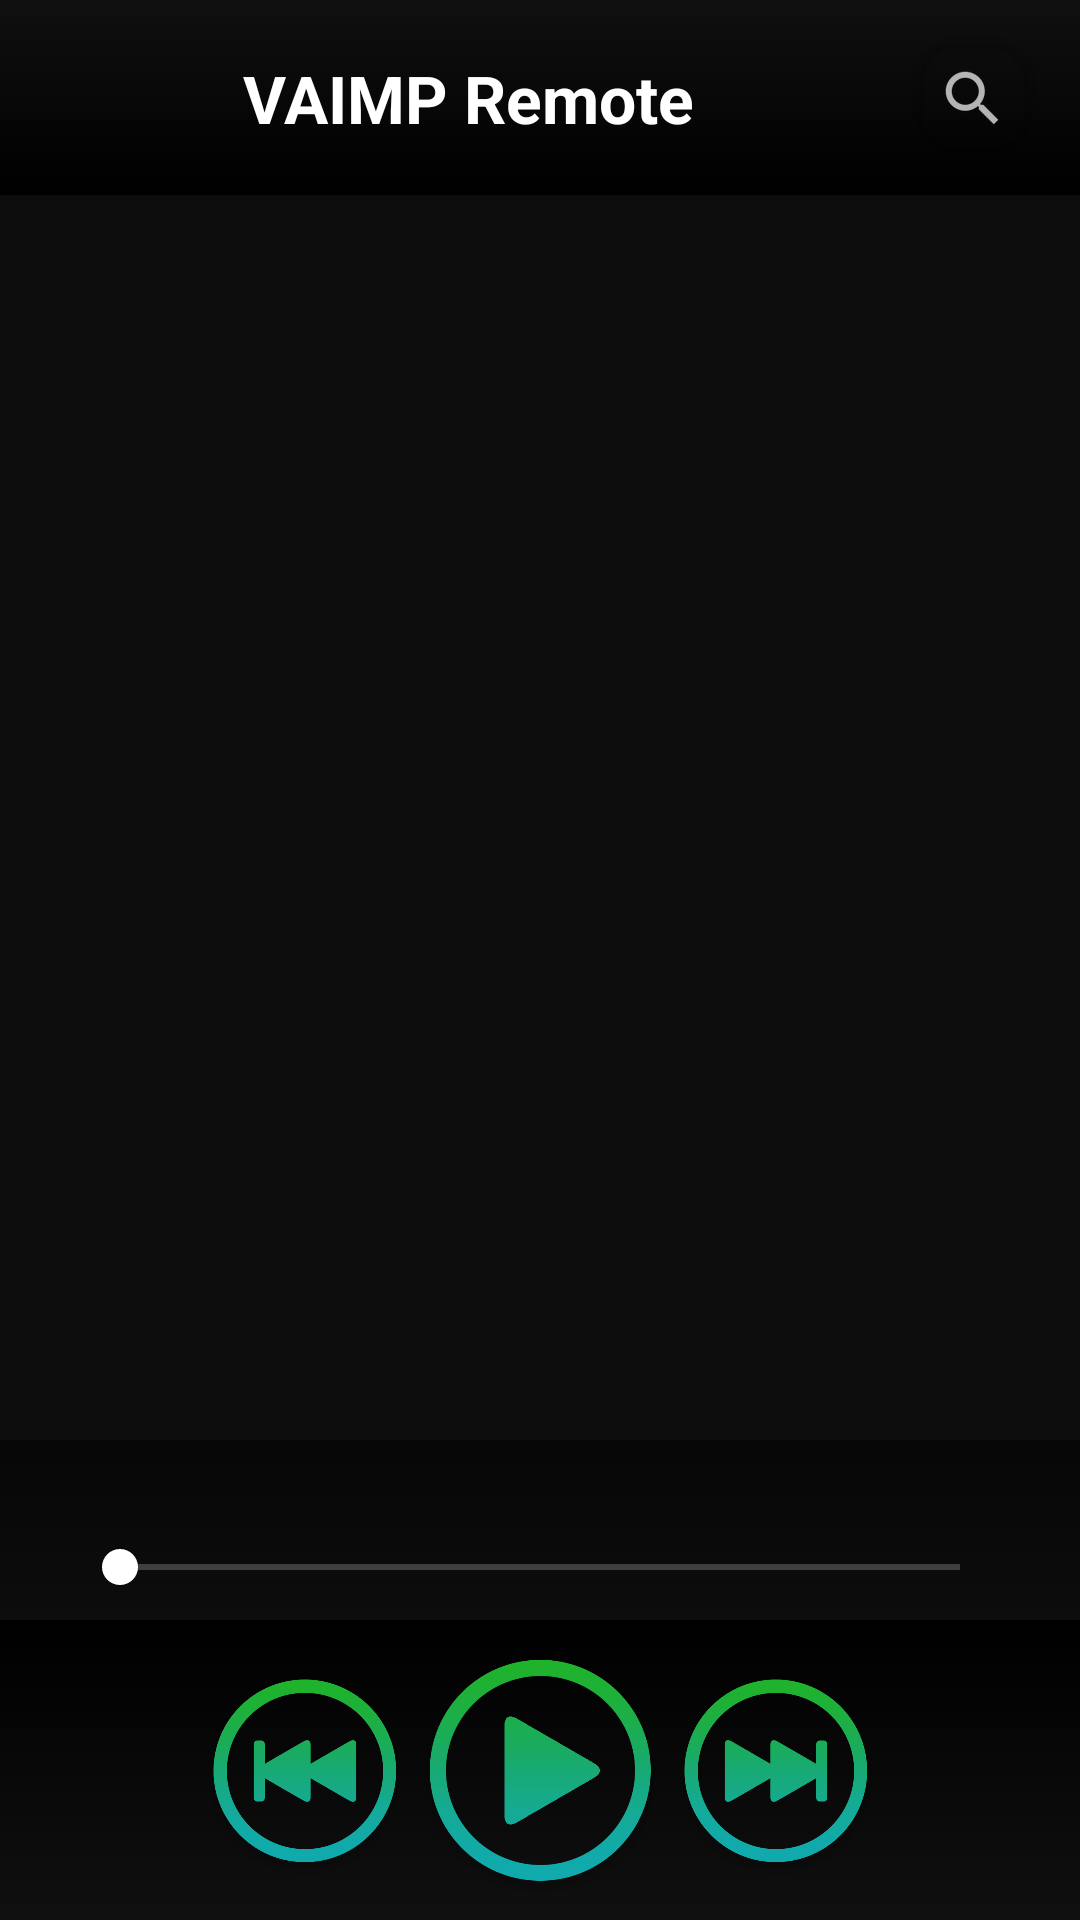

This screen was rendered from an Android layout file. Write that file and the resources it references.
<!-- AndroidManifest.xml: application theme Theme.VaimpRemote -->
<!-- res/layout/activity_main.xml -->
<?xml version="1.0" encoding="utf-8"?>
<androidx.constraintlayout.widget.ConstraintLayout xmlns:android="http://schemas.android.com/apk/res/android"
    xmlns:app="http://schemas.android.com/apk/res-auto"
    xmlns:tools="http://schemas.android.com/tools"
    android:id="@+id/constraintPrincipal"
    android:layout_width="match_parent"
    android:layout_height="match_parent"
    android:background="@color/fondoOscuro"
    tools:context=".MainActivity">

    <androidx.appcompat.widget.Toolbar
        android:id="@+id/cardTop"
        android:layout_width="match_parent"
        android:layout_height="@dimen/cardTitleHeight"
        android:background="@drawable/gradient"
        app:cardBackgroundColor="@color/transparent"
        app:cardCornerRadius="10dp"
        app:layout_constraintTop_toTopOf="parent">

        <androidx.constraintlayout.widget.ConstraintLayout
            android:layout_width="match_parent"
            android:layout_height="match_parent"
            android:background="@drawable/gradient">

            <ImageView
                android:id="@+id/imageView"
                android:layout_width="@dimen/cardTitleHeight"
                android:layout_height="@dimen/cardTitleHeight"
                android:padding="10sp"
                app:layout_constraintBottom_toBottomOf="parent"
                app:layout_constraintHorizontal_chainStyle="packed"
                app:layout_constraintLeft_toLeftOf="parent"
                app:layout_constraintRight_toLeftOf="@id/textView"
                app:layout_constraintTop_toTopOf="parent"
                app:srcCompat="@drawable/icon" />

            <TextView
                android:id="@+id/textView"
                android:layout_width="wrap_content"
                android:layout_height="wrap_content"
                android:fontFamily="sans-serif"
                android:text="VAIMP Remote"
                android:textColor="@color/white"
                android:textSize="22dp"
                android:textStyle="bold"
                app:layout_constraintBottom_toBottomOf="parent"
                app:layout_constraintHorizontal_chainStyle="packed"
                app:layout_constraintLeft_toRightOf="@id/imageView"
                app:layout_constraintTop_toTopOf="parent" />

            <ProgressBar
                android:id="@+id/progressBar"
                style="?android:attr/progressBarStyleSmall"
                android:layout_width="51dp"
                android:layout_height="65dp"
                android:indeterminate="true"
                android:indeterminateTint="#161616"
                android:indeterminateTintMode="src_atop"
                android:visibility="invisible"
                app:circularflow_defaultRadius="10dp"
                app:circularflow_radiusInDP="1dp"
                app:layout_constraintBottom_toBottomOf="parent"
                app:layout_constraintEnd_toEndOf="@+id/imageView"
                app:layout_constraintStart_toStartOf="parent"
                app:layout_constraintTop_toTopOf="@+id/imageView"
                tools:visibility="visible" />

            <androidx.cardview.widget.CardView
                android:id="@+id/cvBusqueda"
                android:layout_width="40dp"
                android:layout_height="40dp"
                android:layout_margin="16dp"
                android:backgroundTint="@color/transparent"
                android:clickable="true"
                android:elevation="0dp"
                android:focusable="true"
                android:foreground="?attr/selectableItemBackground"
                app:cardCornerRadius="15dp"
                app:layout_constraintBottom_toBottomOf="parent"
                app:layout_constraintEnd_toEndOf="parent"
                app:layout_constraintTop_toTopOf="parent">

                <androidx.constraintlayout.widget.ConstraintLayout
                    android:layout_width="match_parent"
                    android:layout_height="match_parent">

                    <ImageView
                        android:id="@+id/imageView2"
                        android:layout_width="wrap_content"
                        android:layout_height="match_parent"
                        app:layout_constraintEnd_toEndOf="parent"
                        app:layout_constraintStart_toStartOf="parent"
                        app:srcCompat="?android:attr/actionModeWebSearchDrawable" />

                </androidx.constraintlayout.widget.ConstraintLayout>


            </androidx.cardview.widget.CardView>

            <TextView
                android:id="@+id/tvDescarga"
                android:layout_width="wrap_content"
                android:layout_height="wrap_content"
                android:layout_marginEnd="8dp"
                android:fontFamily="sans-serif"
                android:text=""
                app:layout_constraintBottom_toBottomOf="parent"
                app:layout_constraintEnd_toStartOf="@+id/cvBusqueda"
                app:layout_constraintTop_toTopOf="parent"
                tools:text="(1000 MB)" />


        </androidx.constraintlayout.widget.ConstraintLayout>


    </androidx.appcompat.widget.Toolbar>

    <androidx.appcompat.widget.Toolbar
        android:id="@+id/cardBottom"
        android:layout_width="match_parent"
        android:layout_height="@dimen/bottom_card_size"
        app:contentInsetStart="0dp"
        app:layout_constraintBottom_toBottomOf="parent">

        <androidx.constraintlayout.widget.ConstraintLayout
            android:id="@+id/contraintBottom"
            android:layout_width="match_parent"
            android:layout_height="match_parent"
            android:background="@drawable/gradient_bottom">

            <androidx.cardview.widget.CardView
                android:id="@+id/cardViewPlay"
                android:layout_width="@dimen/play_btn_radius"
                android:layout_height="@dimen/play_btn_radius"
                android:backgroundTint="@color/transparent"
                android:clickable="true"
                android:focusable="true"
                android:foreground="?attr/selectableItemBackground"
                app:cardCornerRadius="37.5sp"
                app:layout_constraintBottom_toBottomOf="parent"
                app:layout_constraintEnd_toEndOf="parent"
                app:layout_constraintStart_toStartOf="parent"
                app:layout_constraintTop_toTopOf="parent">

                <ImageView
                    android:id="@+id/ivPlayPausa"
                    android:layout_width="match_parent"
                    android:layout_height="match_parent"
                    app:srcCompat="@drawable/playicon"></ImageView>

            </androidx.cardview.widget.CardView>

            <androidx.cardview.widget.CardView
                android:id="@+id/imageViewPrev"
                android:layout_width="62sp"
                android:layout_height="62sp"
                android:layout_marginEnd="10sp"
                android:backgroundTint="@color/transparent"
                android:clickable="true"
                android:focusable="true"
                android:foreground="?attr/selectableItemBackground"
                app:cardCornerRadius="31sp"
                app:layout_constraintBottom_toBottomOf="@+id/cardViewPlay"
                app:layout_constraintEnd_toStartOf="@+id/cardViewPlay"
                app:layout_constraintTop_toTopOf="@+id/cardViewPlay">

                <ImageView
                    android:layout_width="match_parent"
                    android:layout_height="match_parent"
                    app:srcCompat="@drawable/previousbtnom">

                </ImageView>

            </androidx.cardview.widget.CardView>

            <androidx.cardview.widget.CardView
                android:id="@+id/imageViewNext"
                android:layout_width="62sp"
                android:layout_height="62sp"
                android:layout_marginStart="10sp"
                android:backgroundTint="@color/transparent"
                android:clickable="true"
                android:focusable="true"
                android:foreground="?attr/selectableItemBackground"
                app:cardCornerRadius="31sp"
                app:layout_constraintBottom_toBottomOf="@+id/cardViewPlay"
                app:layout_constraintStart_toEndOf="@id/cardViewPlay"
                app:layout_constraintTop_toTopOf="@+id/cardViewPlay">

                <ImageView
                    android:layout_width="match_parent"
                    android:layout_height="match_parent"
                    app:srcCompat="@drawable/nextbtnom">


                </ImageView>
            </androidx.cardview.widget.CardView>

        </androidx.constraintlayout.widget.ConstraintLayout>

    </androidx.appcompat.widget.Toolbar>

    <androidx.recyclerview.widget.RecyclerView
        android:id="@+id/recyclerCanciones"
        android:layout_width="match_parent"
        android:layout_height="0dp"
        android:layoutAnimation="@anim/layout_animation"
        app:layoutManager="androidx.recyclerview.widget.LinearLayoutManager"
        app:layout_constraintBottom_toTopOf="@id/contraintSeekbar"
        app:layout_constraintEnd_toEndOf="parent"
        app:layout_constraintStart_toStartOf="parent"
        app:layout_constraintTop_toBottomOf="@id/etBusqueda"
        tools:listitem="@layout/item_cancion" />

    <androidx.constraintlayout.widget.ConstraintLayout
        android:id="@+id/contraintSeekbar"

        android:layout_width="match_parent"
        android:layout_height="60dp"
        android:background="@drawable/gradient_seekbar"
        android:focusable="true"
        android:focusableInTouchMode="true"
        app:layout_constraintBottom_toTopOf="@id/cardBottom">

        <SeekBar
            android:id="@+id/timeseekBar"
            android:layout_width="match_parent"
            android:layout_height="24dp"
            android:layout_marginHorizontal="24dp"
            android:max="1000"
            android:progressTint="@color/vaimpGreen"
            android:thumbTint="@color/white"
            app:layout_constraintBottom_toBottomOf="parent"
            app:layout_constraintEnd_toEndOf="parent"
            app:layout_constraintStart_toStartOf="parent"
            app:layout_constraintTop_toBottomOf="@id/tvCurrentSong"
            tools:progress="500" />

        <TextView
            android:id="@+id/tvCurrentSong"
            android:layout_width="match_parent"
            android:layout_height="wrap_content"
            android:layout_marginHorizontal="24dp"
            android:maxLines="1"
            android:textAlignment="center"
            app:layout_constraintBottom_toTopOf="@id/timeseekBar"
            app:layout_constraintEnd_toEndOf="parent"
            app:layout_constraintStart_toStartOf="parent"
            app:layout_constraintTop_toTopOf="parent"
            tools:text="VAI - Dou (ft. Helena)" />


    </androidx.constraintlayout.widget.ConstraintLayout>

    <EditText
        android:id="@+id/etBusqueda"
        android:layout_width="match_parent"
        android:layout_height="wrap_content"
        android:layout_marginHorizontal="24dp"
        android:backgroundTint="@color/vaimpGreen"
        android:ems="10"
        android:hint="@string/string_buscar"
        android:inputType="textPersonName"
        android:visibility="gone"
        app:layout_constraintEnd_toEndOf="parent"
        app:layout_constraintStart_toStartOf="parent"
        app:layout_constraintTop_toBottomOf="@+id/cardTop"
        tools:visibility="visible" />


</androidx.constraintlayout.widget.ConstraintLayout>
<!-- res/layout/item_cancion.xml (included above) -->
<?xml version="1.0" encoding="utf-8"?>
<androidx.constraintlayout.widget.ConstraintLayout xmlns:android="http://schemas.android.com/apk/res/android"
    xmlns:app="http://schemas.android.com/apk/res-auto"
    xmlns:tools="http://schemas.android.com/tools"
    android:layout_width="match_parent"
    android:layout_marginBottom="2sp"
    android:clickable="true"
    android:layout_height="wrap_content"
    android:focusable="true">

    <androidx.cardview.widget.CardView
        android:id="@+id/mainCard"
        android:foreground="?attr/selectableItemBackground"
        android:layout_width="match_parent"
        app:cardElevation="0dp"
        android:backgroundTint="@color/transparent"
        android:layout_height="match_parent"
        app:cardCornerRadius="@dimen/cancionListaCornerRadius1">

        <androidx.constraintlayout.widget.ConstraintLayout
            android:layout_width="match_parent"
            android:layout_height="match_parent">

            <androidx.cardview.widget.CardView
                android:id="@+id/cardViewLista"
                android:layout_width="@dimen/ivCancion"
                android:layout_height="@dimen/ivCancion"
                app:layout_constraintStart_toStartOf="parent"
                app:layout_constraintBottom_toBottomOf="parent"
                android:layout_marginTop="2sp"
                android:layout_marginBottom="2sp"
                android:layout_marginStart="10sp"
                app:cardElevation="10sp"
                app:layout_constraintTop_toTopOf="parent"
                android:layout_centerHorizontal="true"
                android:elevation="12dp"
                app:cardCornerRadius="10sp">

                <ImageView
                    android:id="@+id/imageView"
                    android:layout_width="@dimen/ivCancion"
                    android:layout_height="@dimen/ivCancion"
                    android:layout_marginBottom="1sp"
                    app:layout_constraintBottom_toBottomOf="parent"
                    app:layout_constraintStart_toStartOf="parent"
                    app:layout_constraintTop_toTopOf="parent"
                    tools:srcCompat="@tools:sample/avatars" />

            </androidx.cardview.widget.CardView>


            <TextView
                android:id="@+id/textViewCancion"
                android:layout_width="0dp"
                android:layout_marginEnd="10sp"
                android:layout_height="wrap_content"
                android:layout_marginStart="16dp"
                app:layout_constraintEnd_toEndOf="parent"
                app:layout_constraintHorizontal_bias="0"
                android:text="TextView"
                app:layout_constraintBottom_toBottomOf="@+id/cardViewLista"
                app:layout_constraintStart_toEndOf="@+id/cardViewLista"
                app:layout_constraintTop_toTopOf="@+id/cardViewLista" />

        </androidx.constraintlayout.widget.ConstraintLayout>
    </androidx.cardview.widget.CardView>


</androidx.constraintlayout.widget.ConstraintLayout>
<!-- resources referenced by this layout -->
<resources>
  <color name="fondoOscuro">#0d0d0d</color>
  <color name="transparent">#00000000</color>
  <color name="vaimpGreen">#22B24B</color>
  <color name="white">#FFFFFFFF</color>
  <dimen name="bottom_card_size">100sp</dimen>
  <dimen name="cancionListaCornerRadius1">15sp</dimen>
  <dimen name="cardTitleHeight">65dp</dimen>
  <dimen name="ivCancion">50sp</dimen>
  <dimen name="play_btn_radius">75sp</dimen>
  <!-- drawable gradient (drawable) -->
  <?xml version="1.0" encoding="utf-8"?>
  <selector xmlns:android="http://schemas.android.com/apk/res/android">
      <item>
          <shape>
              <gradient
                  android:startColor="#000000"
                  android:angle="90"
                  android:endColor="#101010"
                  android:type="linear" />
          </shape>
      </item>
  </selector>
  <!-- drawable gradient_bottom (drawable) -->
  <?xml version="1.0" encoding="utf-8"?>
  <selector xmlns:android="http://schemas.android.com/apk/res/android">
      <item>
          <shape>
              <gradient
                  android:startColor="#101010"
                  android:angle="90"
                  android:endColor="#000000"
                  android:type="linear" />
          </shape>
      </item>
  </selector>
  <!-- drawable gradient_seekbar (drawable) -->
  <?xml version="1.0" encoding="utf-8"?>
  <selector xmlns:android="http://schemas.android.com/apk/res/android">
      <item>
          <shape>
              <gradient
                  android:startColor="#0d0d0d"
                  android:angle="90"
                  android:endColor="#060606"
                  android:type="linear" />
          </shape>
      </item>
  </selector>
  <!-- drawable nextbtnom: png bitmap (drawable, 20903 bytes) -->
  <!-- drawable playicon: png bitmap (drawable, 20069 bytes) -->
  <!-- drawable previousbtnom: png bitmap (drawable, 20888 bytes) -->
  <string name="string_buscar">Buscar</string>
  <style name="Theme.VaimpRemote" parent="Theme.MaterialComponents.NoActionBar">
          
          <item name="colorPrimary">@color/vaimpGreen</item>
          <item name="colorPrimaryVariant">@color/purple_700</item>
          <item name="colorOnPrimary">@color/white</item>
          
          <item name="colorSecondary">@color/teal_200</item>
          <item name="colorSecondaryVariant">@color/teal_700</item>
          <item name="colorOnSecondary">@color/black</item>
          
          <item name="android:statusBarColor" tools:targetApi="l">?attr/colorPrimaryVariant</item>
          
      </style>
  <color name="purple_700">#090909</color>
  <color name="teal_200">#FF03DAC5</color>
  <color name="teal_700">#FF018786</color>
  <color name="black">#FF000000</color>
</resources>
